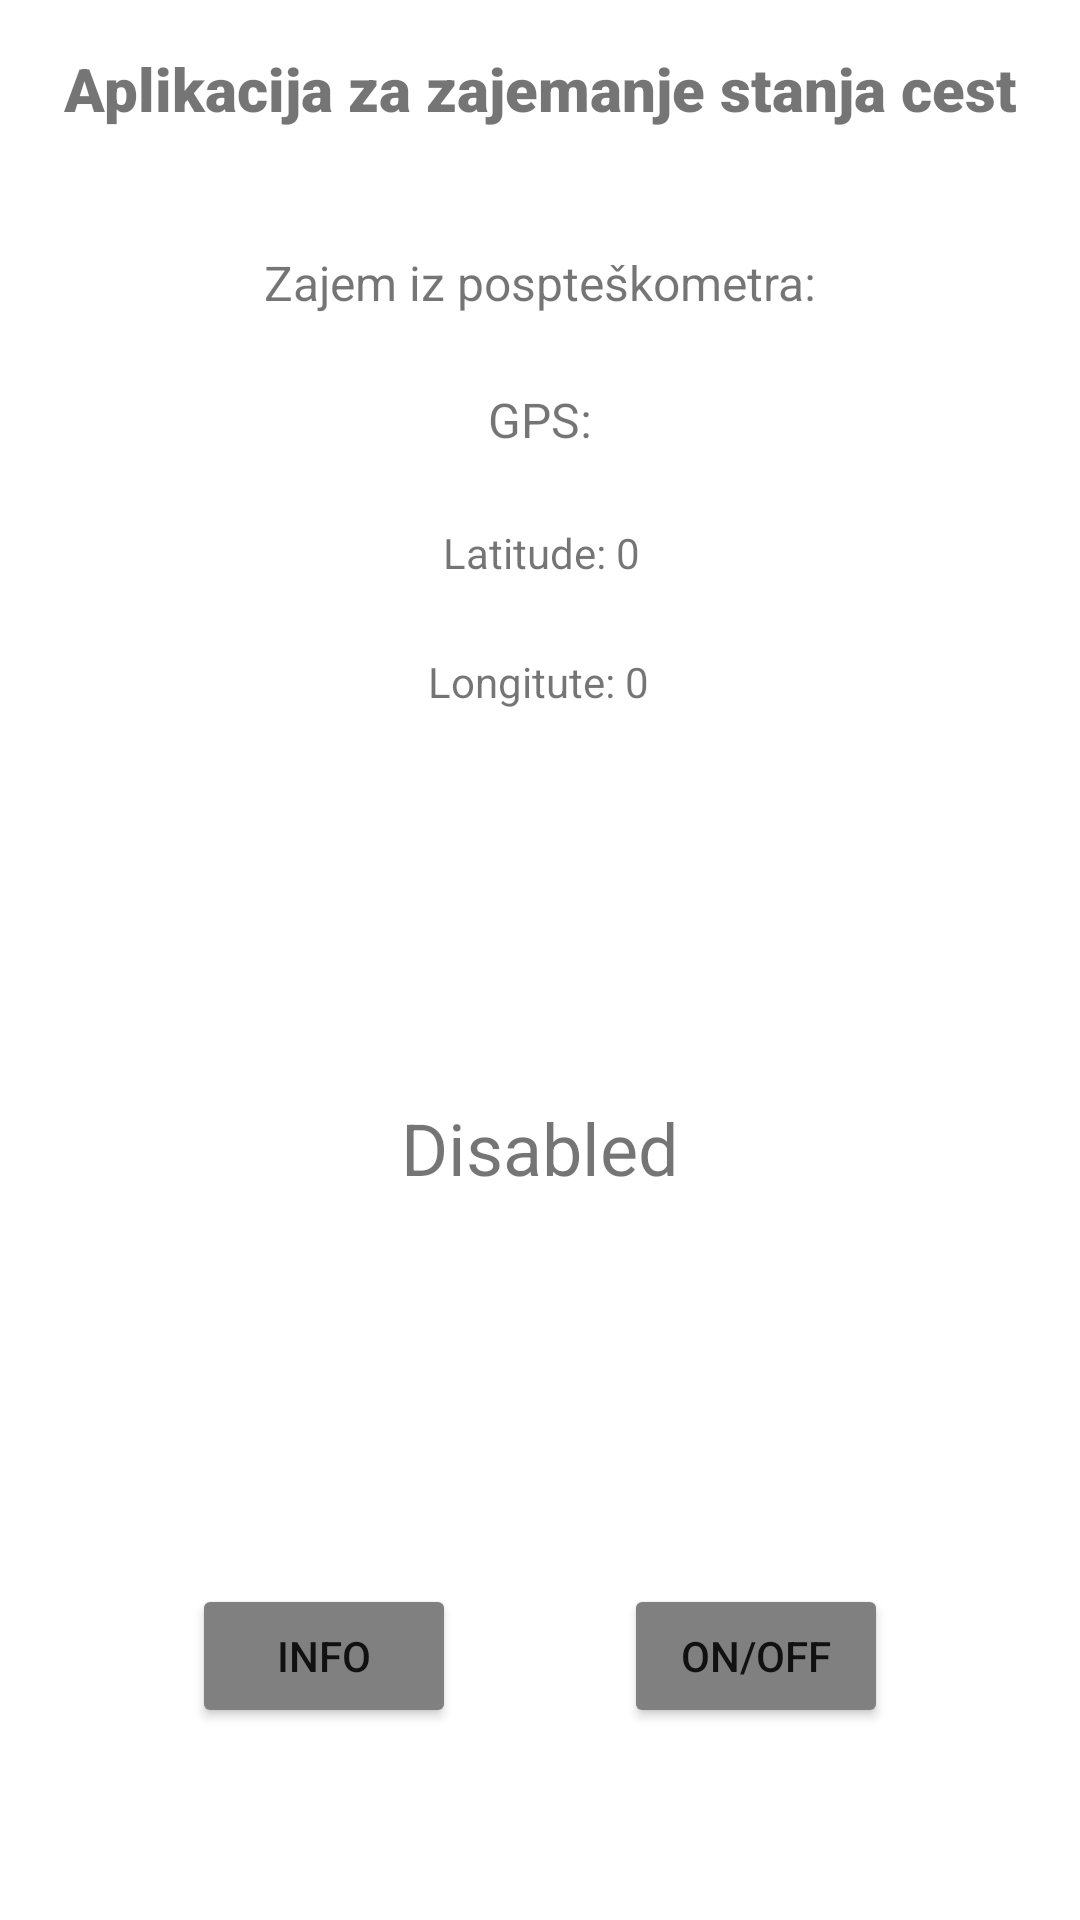

Android layout source for this screen:
<!-- AndroidManifest.xml: application theme Theme.AplikacijaProjekt -->
<!-- res/layout/activity_main.xml -->
<?xml version="1.0" encoding="utf-8"?>
<androidx.constraintlayout.widget.ConstraintLayout xmlns:android="http://schemas.android.com/apk/res/android"
    xmlns:app="http://schemas.android.com/apk/res-auto"
    xmlns:tools="http://schemas.android.com/tools"
    android:layout_width="match_parent"
    android:layout_height="match_parent"
    tools:context=".MainActivity">

    <TextView
        android:id="@+id/longitude"
        android:layout_width="wrap_content"
        android:layout_height="wrap_content"
        android:layout_marginTop="24dp"
        android:text="Longitute: 0"
        app:layout_constraintEnd_toEndOf="parent"
        app:layout_constraintHorizontal_bias="0.498"
        app:layout_constraintStart_toStartOf="parent"
        app:layout_constraintTop_toBottomOf="@+id/latitude" />

    <TextView
        android:id="@+id/latitude"
        android:layout_width="wrap_content"
        android:layout_height="wrap_content"
        android:layout_marginTop="24dp"
        android:text="Latitude: 0"
        app:layout_constraintEnd_toEndOf="parent"
        app:layout_constraintHorizontal_bias="0.502"
        app:layout_constraintStart_toStartOf="parent"
        app:layout_constraintTop_toBottomOf="@+id/textView9" />

    <TextView
        android:id="@+id/textView9"
        android:layout_width="wrap_content"
        android:layout_height="wrap_content"
        android:layout_marginTop="24dp"
        android:text="GPS:"
        android:textSize="16sp"
        app:layout_constraintEnd_toEndOf="parent"
        app:layout_constraintStart_toStartOf="parent"
        app:layout_constraintTop_toBottomOf="@+id/textView" />

    <TextView
        android:layout_width="wrap_content"
        android:layout_height="wrap_content"
        android:layout_marginTop="16dp"
        android:fontFamily="sans-serif-black"
        android:text="@string/aplikacija_za_zajemanje_stanja_cest"
        android:textSize="20sp"
        app:layout_constraintEnd_toEndOf="parent"
        app:layout_constraintStart_toStartOf="parent"
        app:layout_constraintTop_toTopOf="parent" />

    <TextView
        android:id="@+id/textView"
        android:layout_width="wrap_content"
        android:layout_height="wrap_content"
        android:layout_marginTop="32dp"
        android:text="@string/zajem_iz_pospte_kometra"
        android:textSize="16sp"
        app:layout_constraintEnd_toEndOf="parent"
        app:layout_constraintStart_toStartOf="parent"
        app:layout_constraintTop_toTopOf="@+id/guideline3" />

    <androidx.constraintlayout.widget.Guideline
        android:id="@+id/guideline3"
        android:layout_width="wrap_content"
        android:layout_height="wrap_content"
        android:orientation="horizontal"
        app:layout_constraintGuide_percent="0.08" />

    <Button
        android:id="@+id/infoButton"
        android:layout_width="wrap_content"
        android:layout_height="wrap_content"
        android:layout_marginStart="64dp"
        android:layout_marginBottom="64dp"
        android:backgroundTint="#808080"
        android:text="@string/info"
        app:layout_constraintBottom_toBottomOf="parent"
        app:layout_constraintStart_toStartOf="parent"
        tools:ignore="TextContrastCheck" />

    <Button
        android:id="@+id/toggleButton"
        android:layout_width="wrap_content"
        android:layout_height="wrap_content"
        android:layout_marginEnd="64dp"
        android:layout_marginBottom="64dp"
        android:backgroundTint="#808080"
        android:text="@string/toggle"
        app:layout_constraintBottom_toBottomOf="parent"
        app:layout_constraintEnd_toEndOf="parent"
        tools:ignore="TextContrastCheck" />

    <TextView
        android:id="@+id/runningDisplay"
        android:layout_width="wrap_content"
        android:layout_height="wrap_content"
        android:text="Disabled"
        android:textSize="24sp"
        app:layout_constraintBottom_toTopOf="@+id/toggleButton"
        app:layout_constraintEnd_toEndOf="parent"
        app:layout_constraintStart_toStartOf="parent"
        app:layout_constraintTop_toBottomOf="@+id/longitude" />

</androidx.constraintlayout.widget.ConstraintLayout>
<!-- resources referenced by this layout -->
<resources>
  <string name="aplikacija_za_zajemanje_stanja_cest">Aplikacija za zajemanje stanja cest</string>
  <string name="info">Info</string>
  <string name="toggle">On/Off</string>
  <string name="zajem_iz_pospte_kometra">Zajem iz pospteškometra:</string>
  <style name="Theme.AplikacijaProjekt" parent="Theme.MaterialComponents.DayNight.DarkActionBar">
          
          <item name="colorPrimary">@color/purple_500</item>
          <item name="colorPrimaryVariant">@color/purple_700</item>
          <item name="colorOnPrimary">@color/white</item>
          
          <item name="colorSecondary">@color/teal_200</item>
          <item name="colorSecondaryVariant">@color/teal_700</item>
          <item name="colorOnSecondary">@color/black</item>
          
          <item name="android:statusBarColor">?attr/colorPrimaryVariant</item>
          
      </style>
  <!-- not gathered from this repository: default colours our renderer supplied (Android Studio template values) -->
  <color name="purple_500">#FF6200EE</color>
  <color name="purple_700">#FF3700B3</color>
  <color name="teal_200">#FF03DAC5</color>
  <color name="teal_700">#FF018786</color>
  <color name="black">#FF000000</color>
  <color name="white">#FFFFFFFF</color>
</resources>
